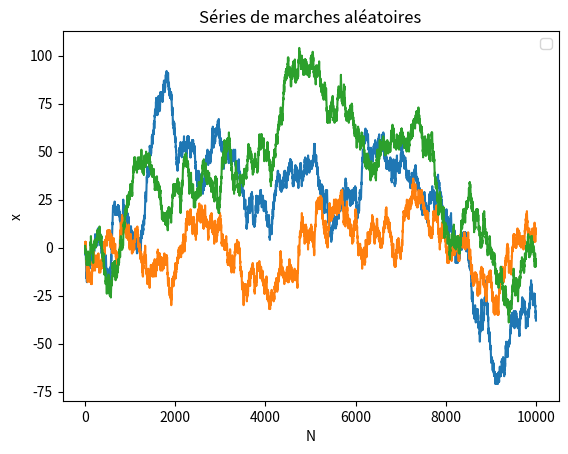

This chart was generated by the following Python code:
import random
from matplotlib import pyplot as plt

NLANCES = 10000
NSERIES = 3

# On boucle sur nos séries de lancers
for i in range(NSERIES):

    #Position initiale de la particule
    x = [0]

    # On boucle sur les lancers
    for j in range(NLANCES):

        #On tire à pile ou face
        if random.random() < 0.5:
            #Un pas vers la droite
            x.append(x[-1] + 1)
        else:
            #Un pas vers la gauche
            x.append(x[-1] - 1)
    

    #On trace la position x de la particule en fonction de chaque lancer
    plt.plot(x)
    plt.xlabel('N')
    plt.ylabel('x')
    plt.title('Séries de marches aléatoires')
    plt.legend()
   
plt.savefig('marches-aleatoires-series.png')

        